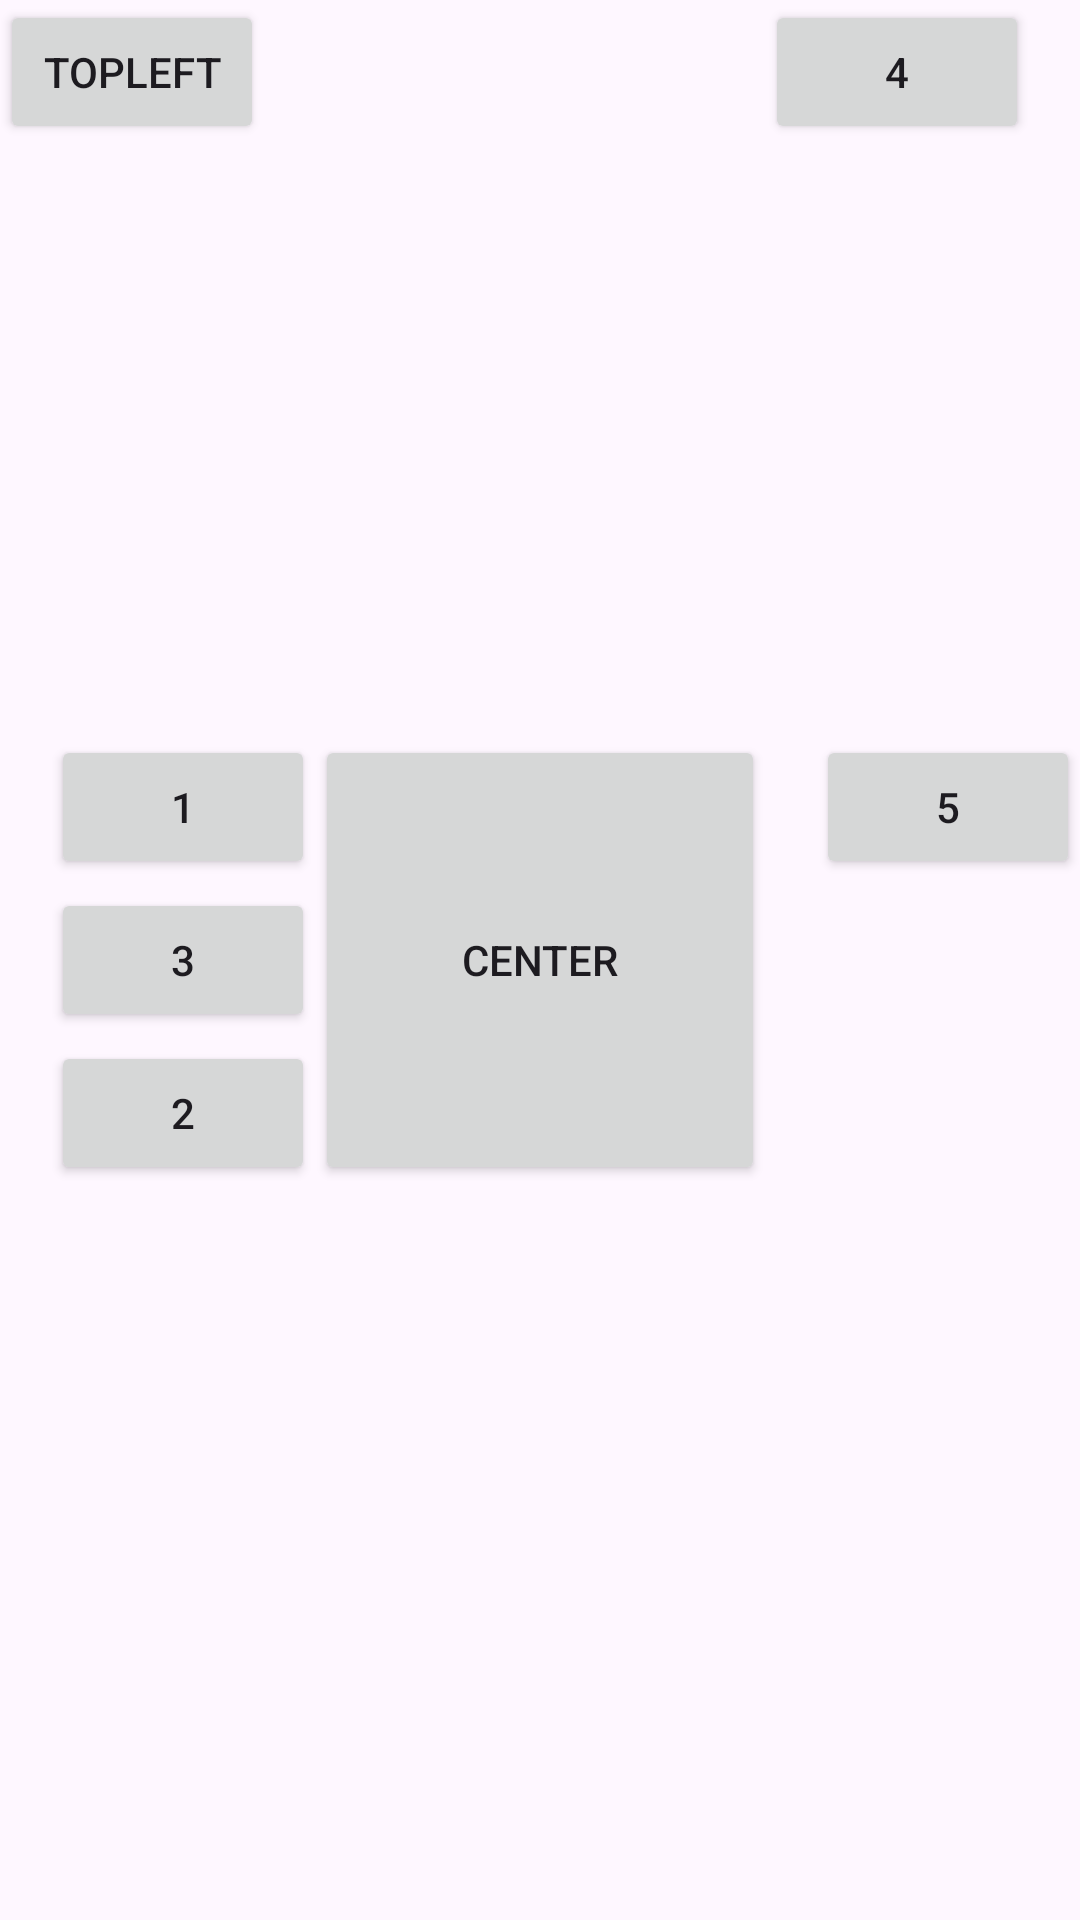

Android layout source for this screen:
<!-- AndroidManifest.xml: application theme Theme.Chk_java -->
<!-- res/layout/test_layout2.xml -->
<?xml version="1.0" encoding="utf-8"?>
<RelativeLayout xmlns:android="http://schemas.android.com/apk/res/android"
    xmlns:app="http://schemas.android.com/apk/res-auto"
    xmlns:tools="http://schemas.android.com/tools"
    android:id="@+id/main"
    android:layout_width="match_parent"
    android:layout_height="match_parent"
    android:orientation="vertical"
    tools:context=".TestLayout1Activity">
    <Button
        android:layout_width="wrap_content"
        android:layout_height="wrap_content"
        android:layout_toLeftOf="@+id/layoutCenter"
        android:layout_alignTop="@+id/layoutCenter"
        android:text="1"
        android:id="@+id/layoutBtn1"/>
    <Button
        android:layout_width="wrap_content"
        android:layout_height="wrap_content"
        android:layout_toLeftOf="@+id/layoutCenter"
        android:layout_alignBottom="@+id/layoutCenter"
        android:text="2"
        android:id="@+id/layoutBtn2"/>
    <Button
        android:layout_width="wrap_content"
        android:layout_height="wrap_content"
        android:layout_alignBaseline="@+id/layoutCenter"
        android:layout_toLeftOf="@+id/layoutCenter"
        android:text="3"
        android:id="@+id/layoutBtn3"/>
    <Button
        android:layout_width="wrap_content"
        android:layout_height="wrap_content"
        android:layout_alignTop="@+id/layoutTopLeft"
        android:layout_toRightOf="@+id/layoutCenter"
        android:text="4"
        android:id="@+id/layoutBtn4"/>
    <Button
        android:layout_width="wrap_content"
        android:layout_height="wrap_content"
        android:layout_alignTop="@+id/layoutCenter"
        android:layout_alignParentRight="true"
        android:text="5"
        android:id="@+id/layoutBtn5"/>
    <Button
        android:layout_width="wrap_content"
        android:layout_height="wrap_content"
        android:text="TopLeft"
        android:id="@+id/layoutTopLeft"/>
    <Button
        android:layout_width="150dp"
        android:layout_height="150dp"
        android:layout_centerInParent="true"
        android:text="center"
        android:id="@+id/layoutCenter"/>
</RelativeLayout>
<!-- resources referenced by this layout -->
<resources>
  <style name="Theme.Chk_java" parent="Base.Theme.Chk_java" />
  <style name="Base.Theme.Chk_java" parent="Theme.Material3.DayNight.NoActionBar">
          
          
      </style>
</resources>
